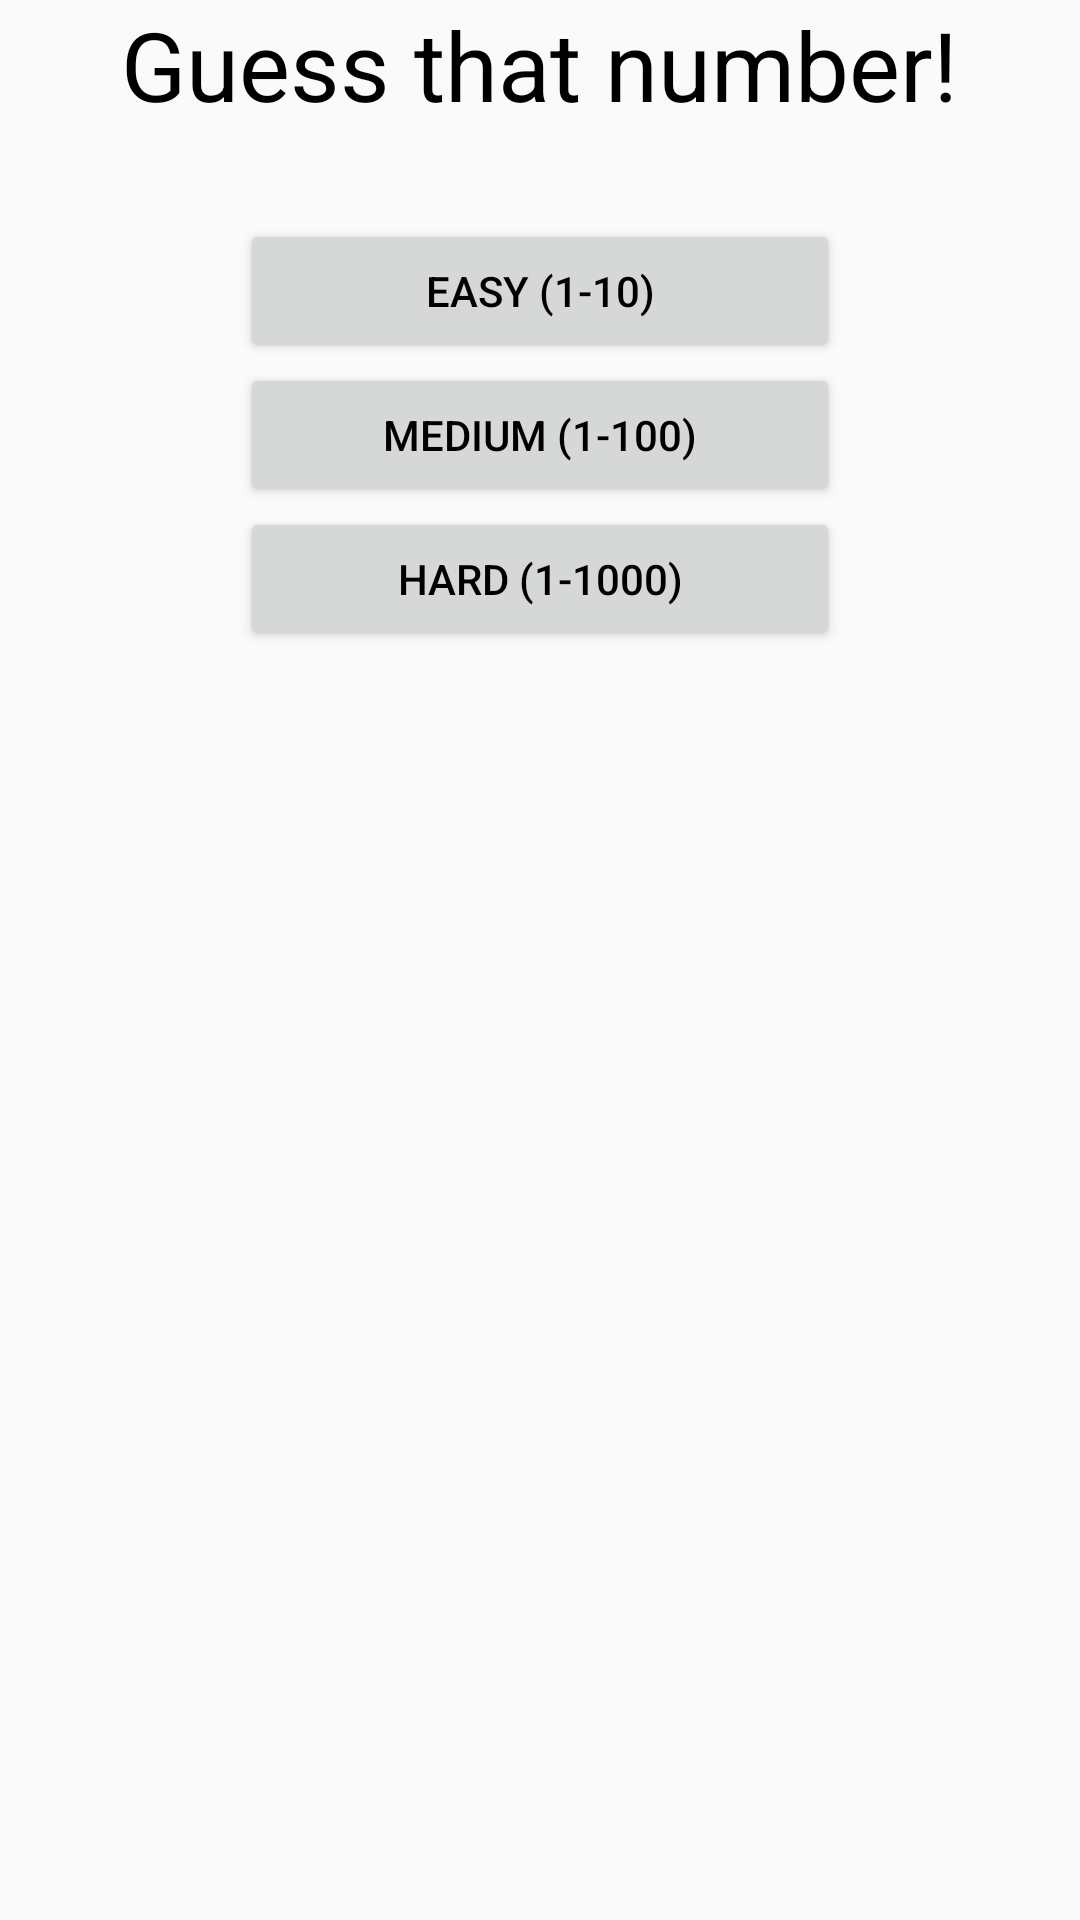

Reconstruct the res/layout file that produces this screen, plus the resources it refers to.
<!-- AndroidManifest.xml: application theme AppTheme -->
<!-- res/layout/activity_main.xml -->
<?xml version="1.0" encoding="utf-8"?>
<LinearLayout xmlns:android="http://schemas.android.com/apk/res/android"
    xmlns:tools="http://schemas.android.com/tools"
    android:layout_width="match_parent"
    android:layout_height="match_parent"
    android:paddingBottom="@dimen/activity_vertical_margin"
    android:paddingLeft="@dimen/activity_horizontal_margin"
    android:paddingRight="@dimen/activity_horizontal_margin"
    android:paddingTop="@dimen/activity_vertical_margin"
    android:orientation="vertical"
    android:layout_marginTop="50dp"

    tools:context="example.com.guessthatnumber.MainActivity">

    <TextView
        android:id="@+id/logo"
        android:layout_gravity="center_horizontal"
        android:layout_width="wrap_content"
        android:layout_height="wrap_content"
        android:text="Guess that number!"
        android:textSize="32sp"
        android:textColor="#ff000000"
        android:layout_marginBottom="30dp"/>
    <Button
        android:id="@+id/easyButton"
        android:layout_gravity="center_horizontal"
        android:layout_width="200dp"
        android:layout_height="wrap_content"
        android:textColor="#ff000000"
        android:text="Easy (1-10)"/>
    <Button
        android:id="@+id/mediumButton"
        android:layout_gravity="center_horizontal"
        android:layout_width="200dp"
        android:layout_height="wrap_content"
        android:textColor="#ff000000"
        android:text="Medium (1-100)"/>
    <Button
        android:id="@+id/hardButton"
        android:layout_gravity="center_horizontal"
        android:layout_width="200dp"
        android:layout_height="wrap_content"
        android:textColor="#ff000000"
        android:text="Hard (1-1000)"/>

</LinearLayout>
<!-- resources referenced by this layout -->
<resources>
  <style name="AppTheme" parent="Theme.AppCompat.Light.NoActionBar">
          
          <item name="colorPrimary">@color/colorPrimary</item>
          <item name="colorPrimaryDark">@color/colorPrimaryDark</item>
          <item name="colorAccent">@color/colorAccent</item>
      </style>
  <!-- not gathered from this repository: default colours our renderer supplied (Android Studio template values) -->
  <color name="colorPrimary">#FF6200EE</color>
  <color name="colorPrimaryDark">#FF3700B3</color>
  <color name="colorAccent">#FF03DAC5</color>
</resources>
